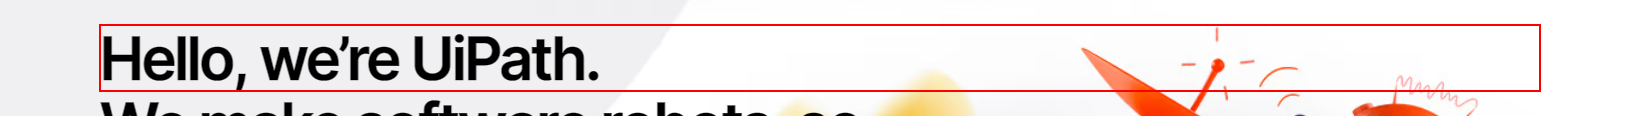
Workflow: 4.2 Starting Browser

Step 1: get-text from the element 'Hello, we’re UiPath.'

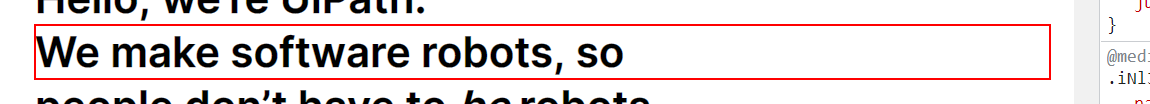
Step 2: get-text from the element 'We make software robots, so'

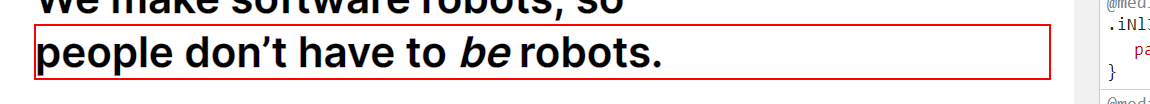
Step 3: get-text from the element 'people don’t have to  robots.'

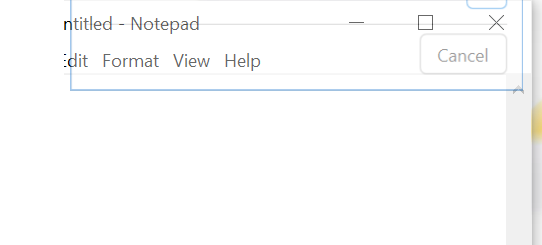
Step 4: Open Application 'notepad.exe Untitled' on the element in window 'Untitled - Notepad' (notepad.exe)

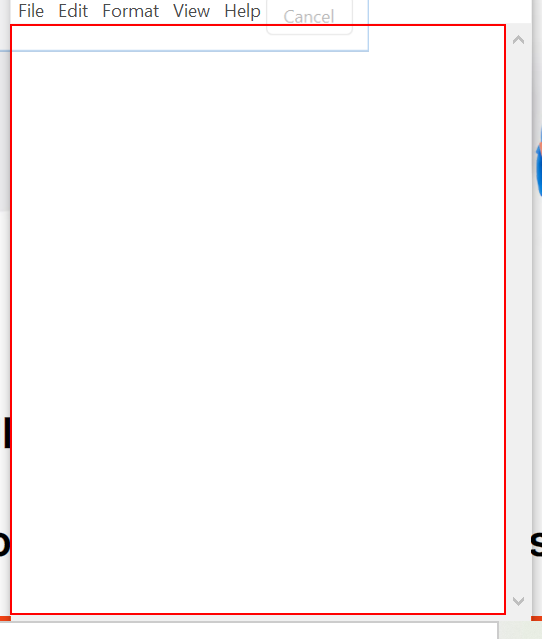
Step 5: type "[line1+ "[k(enter)]"+line2+ "[k(enter)]"+line3]" into the editable text 'Text Editor'

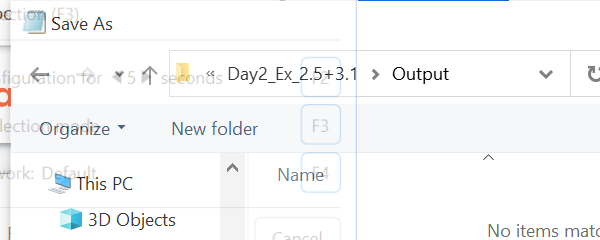
Step 6: Attach Window 'notepad.exe' on the dialog in window 'Save As' (notepad.exe)

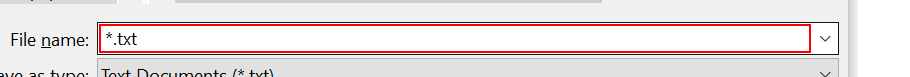
Step 7: type "[projectPath + "\Output\UiPath.txt+ [k(enter)]"]"
